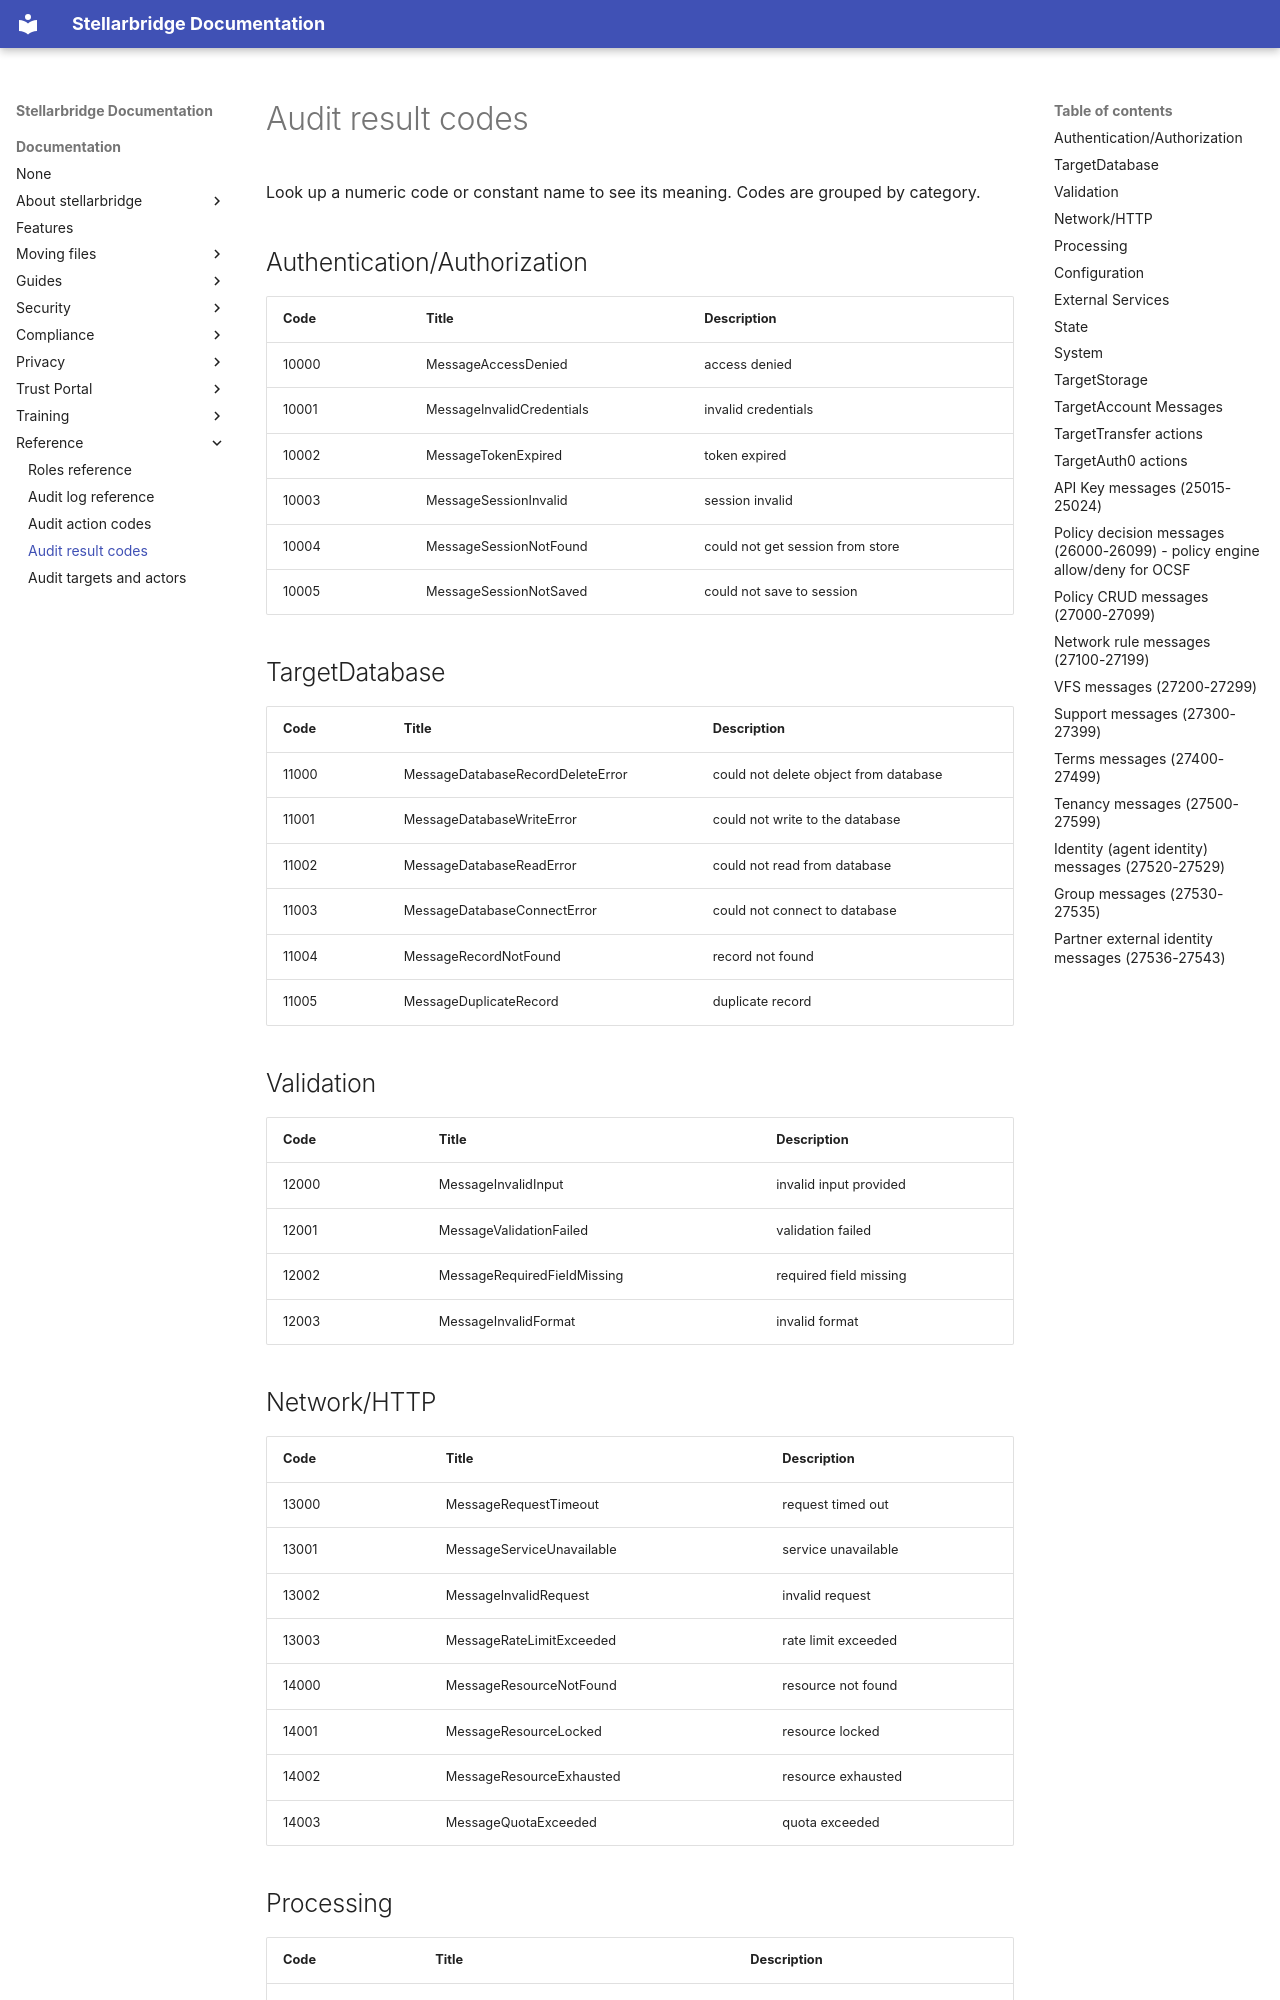

repository: EpykLab/stllr-docs · page: docs/reference/audit-result-codes/index.html · generator: mkdocs

---
title: Audit result codes
description: Audit result codes (outcome) in stellarbridge.
weight: 20
tags: [reference, audit]
---

Look up a numeric code or constant name to see its meaning. Codes are grouped by category.

## Authentication/Authorization { #authenticationauthorization }

<div class="gendocs-catalog-table" markdown="1">

| Code | Title | Description |
|------|-------|-------------|
| 10000 | MessageAccessDenied | access denied |
| 10001 | MessageInvalidCredentials | invalid credentials |
| 10002 | MessageTokenExpired | token expired |
| 10003 | MessageSessionInvalid | session invalid |
| 10004 | MessageSessionNotFound | could not get session from store |
| 10005 | MessageSessionNotSaved | could not save to session |

</div>

## TargetDatabase { #targetdatabase }

<div class="gendocs-catalog-table" markdown="1">

| Code | Title | Description |
|------|-------|-------------|
| 11000 | MessageDatabaseRecordDeleteError | could not delete object from database |
| 11001 | MessageDatabaseWriteError | could not write to the database |
| 11002 | MessageDatabaseReadError | could not read from database |
| 11003 | MessageDatabaseConnectError | could not connect to database |
| 11004 | MessageRecordNotFound | record not found |
| 11005 | MessageDuplicateRecord | duplicate record |

</div>

## Validation { #validation }

<div class="gendocs-catalog-table" markdown="1">

| Code | Title | Description |
|------|-------|-------------|
| 12000 | MessageInvalidInput | invalid input provided |
| 12001 | MessageValidationFailed | validation failed |
| 12002 | MessageRequiredFieldMissing | required field missing |
| 12003 | MessageInvalidFormat | invalid format |

</div>

## Network/HTTP { #networkhttp }

<div class="gendocs-catalog-table" markdown="1">

| Code | Title | Description |
|------|-------|-------------|
| 13000 | MessageRequestTimeout | request timed out |
| 13001 | MessageServiceUnavailable | service unavailable |
| 13002 | MessageInvalidRequest | invalid request |
| 13003 | MessageRateLimitExceeded | rate limit exceeded |
| 14000 | MessageResourceNotFound | resource not found |
| 14001 | MessageResourceLocked | resource locked |
| 14002 | MessageResourceExhausted | resource exhausted |
| 14003 | MessageQuotaExceeded | quota exceeded |

</div>

## Processing { #processing }

<div class="gendocs-catalog-table" markdown="1">

| Code | Title | Description |
|------|-------|-------------|
| 15000 | MessageProcessingFailed | processing failed |
| 15001 | MessageOperationCancelled | operation cancelled |
| 15002 | MessageAsyncTaskFailed | asynchronous task failed |

</div>
